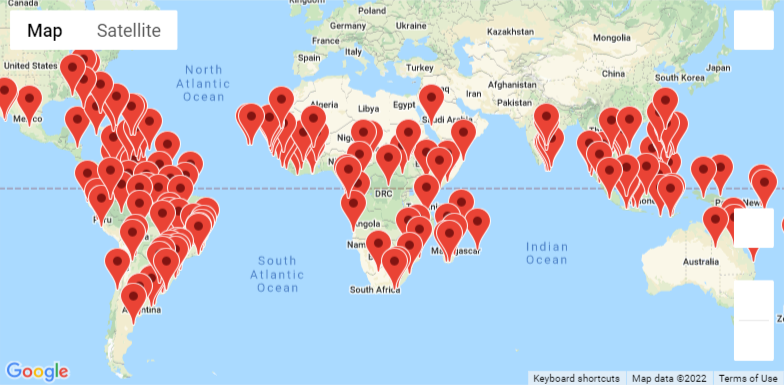

The table this chart was drawn from, first rows:
City_ID, City, Country, Max Temp, Description, Lat, Lng, Hotel Name
5, Port Alfred, ZA, 70.32, broken clouds, -33.59, 26.89, The Halyards Hotel
15, Rikitea, PF, 77.72, light rain, -23.12, -135, People ThankYou
18, Cockburn Town, TC, 75.38, broken clouds, 21.46, -71.14, Osprey Beach Hotel
21, San Ramon De La Nueva Oran, AR, 75.54, overcast clouds, -23.13, -64.33, Hotel Residencial Centro
23, Arraial Do Cabo, BR, 75.16, broken clouds, -22.97, -42.03, Pousada Porto Praia
31, Venice, US, 79.11, haze, 27.1, -82.45, A Beach Retreat On Casey Key
32, Sibolga, ID, 73.83, broken clouds, 1.743, 98.78, Hotel Syariah CN Darussalam
45, Sao Filipe, CV, 74.21, clear sky, 14.9, -24.5, Hotel Xaguate
46, Kedougou, SN, 78.6, clear sky, 12.56, -12.17, Relais de Kédougou
53, Kaeo, NZ, 75.33, broken clouds, -35.1, 173.8, Bushido Lodge
60, Palmas, BR, 75.85, few clouds, -10.21, -48.36, Hotel Lago da Palma
62, Dingle, PH, 75.09, overcast clouds, 11, 122.7, SEGAYA PROPERTY
66, Iquitos, PE, 74.46, overcast clouds, -3.748, -73.25, Casa Morey Hotel & Restaurant
68, Georgetown, MY, 79.9, few clouds, 5.411, 100.3, Cititel Penang
72, Innisfail, AU, 77.22, overcast clouds, -17.53, 146, Moondarra Motel
74, Oriximina, BR, 78.08, overcast clouds, -1.766, -55.87, Pousada Tia Amélia
78, Pout, SN, 74.16, clear sky, 14.77, -17.06, chez sada niang
80, Saint-Philippe, RE, 78.35, heavy intensity rain, -21.36, 55.77, Chambres d'hôte "La Trinité"
88, Cabo San Lucas, MX, 74.52, broken clouds, 22.89, -109.9, Hotel Tesoro Los Cabos
91, Galle, LK, 73.17, clear sky, 6.037, 80.22, Amangalla
93, Sidareja, ID, 74.98, overcast clouds, -7.485, 108.8, Rumah Azis Toox
94, Atuona, PF, 78.75, clear sky, -9.8, -139, Villa Enata
99, San Policarpo, PH, 79.66, moderate rain, 12.18, 125.5, Agapita M. Nicart
108, Kawalu, ID, 71.76, overcast clouds, -7.382, 108.2, KOSAN UNGU UNSIK
111, Beira, MZ, 77.63, few clouds, -19.84, 34.84, Beira Terrace Hotel
113, Kapaa, US, 79.12, few clouds, 22.08, -159.3, Sheraton Kauai Coconut Beach Resort
118, Manggar, ID, 77.38, broken clouds, -2.883, 108.3, Guest Hotel
122, Atar, MR, 71.42, clear sky, 20.52, -13.05, Oumou Elghoura
135, Meulaboh, ID, 74.77, overcast clouds, 4.136, 96.13, Kost Pria
139, Qui Nhon, VN, 71.96, overcast clouds, 13.77, 109.2, Hoang Yen Canary Hotel
141, Waiuku, NZ, 79.86, broken clouds, -37.25, 174.8, Waiuku Lodge Motel
142, Cidreira, BR, 76.21, broken clouds, -30.18, -50.21, Hotel Castelo
143, San Cristobal, VE, 77.18, broken clouds, 7.767, -72.22, Posada Villaven C.A.
144, Bac Lieu, VN, 77.49, scattered clouds, 9.285, 105.7, Khách sạn Sài Gòn Bạc Liêu
147, Mar Del Plata, AR, 70.88, broken clouds, -38, -57.56, Gran Hotel Mar del Plata
162, Praia, CV, 73.94, clear sky, 14.92, -23.51, LT Aparthotel
165, Coxim, BR, 76.87, overcast clouds, -18.51, -54.76, Hotel Avenida
168, Rincon, US, 73.58, few clouds, 32.3, -81.24, Days Inn Rincon
169, Bathsheba, BB, 77.61, few clouds, 13.22, -59.52, Atlantis Hotel
172, Mecca, SA, 72.25, broken clouds, 21.43, 39.83, Makkah Clock Royal Tower, A Fairmont Hot…
173, Kupang, ID, 79.05, overcast clouds, -10.17, 123.6, Hotel On The Rock by Prasanthi
175, George Town, MY, 79.9, few clouds, 5.411, 100.3, Cititel Penang
180, Salta, AR, 75.49, scattered clouds, -24.79, -65.41, Hotel Alejandro I
196, Vung Tau, VN, 76.05, few clouds, 10.35, 107.1, Green hotel
199, Santa Isabel Do Rio Negro, BR, 75.58, overcast clouds, -0.4139, -65.02, Hotel GSA
204, Namibe, AO, 72.7, clear sky, -15.2, 12.15, Hotel Chik Chik Namibe
205, Mount Isa, AU, 74.97, broken clouds, -20.73, 139.5, ibis Styles Mt Isa Verona
206, Todos Santos, MX, 73.44, scattered clouds, 23.45, -110.2, Hotel California Todos Santos
213, Necochea, AR, 71.04, overcast clouds, -38.55, -58.74, dyd -mar Hotel
215, Sinfra, CI, 71.17, clear sky, 6.617, -5.917, Hote Ivoire Sinfra
220, Biak, ID, 77.56, overcast clouds, -0.9131, 122.9, Penginapan Kim
226, Ahipara, NZ, 75.99, broken clouds, -35.17, 173.2, Ahipara Holiday Park
235, Tamale, GH, 78.49, clear sky, 9.401, -0.8393, Tap Hotel
238, Ituporanga, BR, 72.1, scattered clouds, -27.41, -49.6, Hotel Jacaré
243, Tairua, NZ, 74.08, scattered clouds, -37.02, 175.8, Pacific Harbour Villas
246, Sao Felix Do Xingu, BR, 76.55, clear sky, -6.645, -51.99, Rio Xingu Camping
247, Torres, BR, 74.88, broken clouds, -29.34, -49.73, Farol Hotel
249, Vanimo, PG, 79.14, broken clouds, -2.674, 141.3, Vahmoneh Lodge Vanimo
252, Amuntai, ID, 73.36, overcast clouds, -2.418, 115.2, Hotel Balqis
254, La Asuncion, VE, 76.89, clear sky, 11.03, -63.86, Colinas de Matasiete
... 98 more rows
